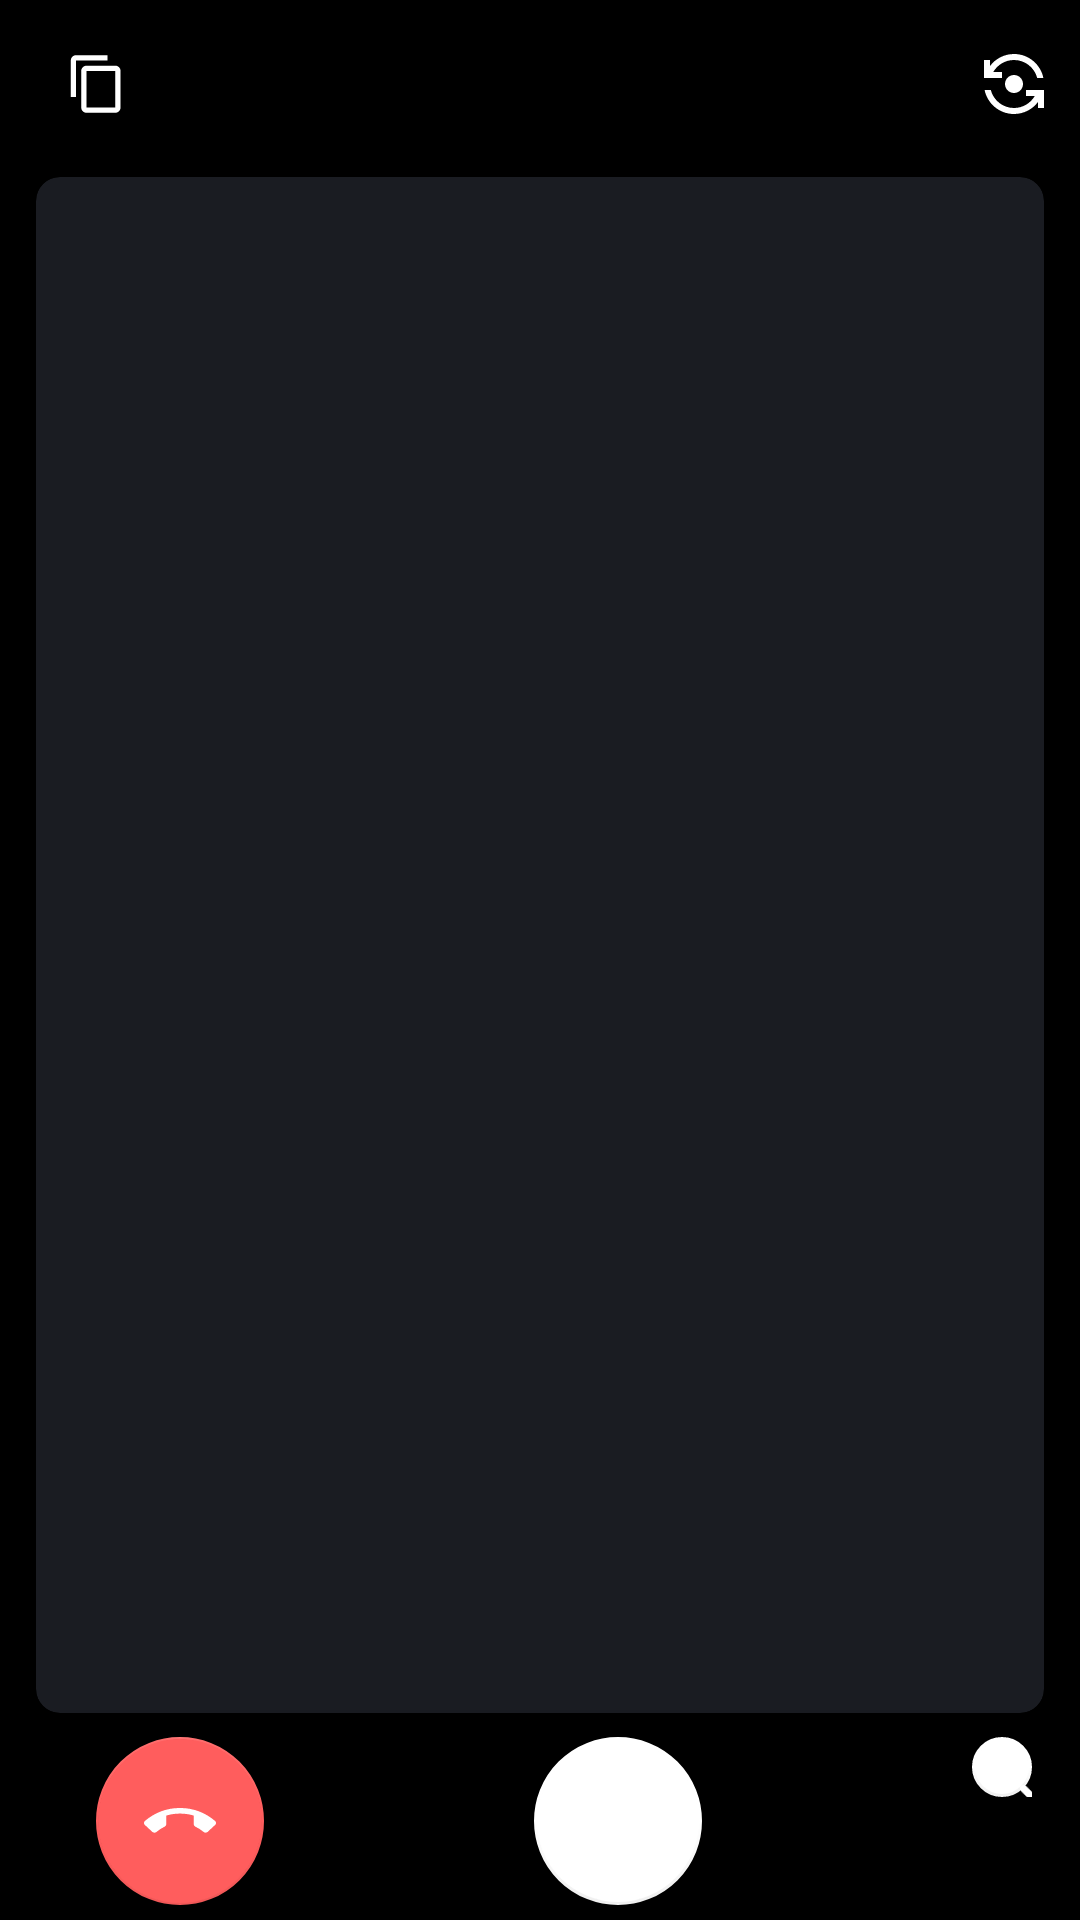

Write the Android layout XML for this screen, with the resource values it uses.
<!-- AndroidManifest.xml: application theme Theme.VideoSDKRTC -->
<!-- res/layout/activity_meeting.xml -->
<?xml version="1.0" encoding="utf-8"?>
<LinearLayout xmlns:android="http://schemas.android.com/apk/res/android"
    xmlns:app="http://schemas.android.com/apk/res-auto"
    xmlns:tools="http://schemas.android.com/tools"
    android:id="@+id/mainLayout"
    android:layout_width="match_parent"
    android:layout_height="match_parent"
    android:animateLayoutChanges="true"
    android:gravity="center"
    android:orientation="vertical"
    tools:context=".MeetingActivity">

    <com.google.android.material.appbar.MaterialToolbar
        android:id="@+id/material_toolbar"
        android:layout_width="match_parent"
        android:layout_height="?attr/actionBarSize"
        android:background="@color/black"
        app:contentInsetStart="0dp"
        app:titleTextColor="@color/white">

        <LinearLayout
            android:id="@+id/meetingLayout"
            android:layout_width="wrap_content"
            android:layout_height="wrap_content"
            android:layout_marginLeft="14dp"
            android:layout_marginTop="10dp"
            android:orientation="horizontal">

            <RelativeLayout
                android:layout_width="wrap_content"
                android:layout_height="wrap_content">

                <TextView
                    android:id="@+id/txtMeetingId"
                    android:layout_width="wrap_content"
                    android:layout_height="wrap_content"
                    android:layout_gravity="center"
                    android:fontFamily="sans-serif-medium"
                    android:textColor="@color/white"
                    android:textFontWeight="600"
                    android:textSize="16sp" />

                <ImageButton
                    android:id="@+id/btnCopyContent"
                    android:layout_width="22dp"
                    android:layout_height="22sp"
                    android:layout_marginLeft="7dp"
                    android:layout_toRightOf="@+id/txtMeetingId"
                    android:backgroundTint="@color/black"
                    android:src="@drawable/ic_outline_content_copy_24" />

            </RelativeLayout>

        </LinearLayout>

        <LinearLayout
            android:layout_width="wrap_content"
            android:layout_height="wrap_content"
            android:layout_gravity="end"
            android:layout_marginEnd="10dp">

            <ImageButton
                android:id="@+id/btnSwitchCameraMode"
                android:layout_width="wrap_content"
                android:layout_height="match_parent"
                android:background="@color/black"
                android:contentDescription="Switch Camera mode"
                android:src="@drawable/ic_baseline_flip_camera_android_24" />

        </LinearLayout>

    </com.google.android.material.appbar.MaterialToolbar>

    <FrameLayout
        android:id="@+id/participants_frameLayout"
        android:layout_width="match_parent"
        android:layout_height="0dp"
        android:layout_weight="1"
        android:background="@color/black">

        <androidx.cardview.widget.CardView
            android:id="@+id/ParticipantCard"
            android:layout_width="match_parent"
            android:layout_height="match_parent"
            android:layout_marginLeft="12dp"
            android:layout_marginTop="3dp"
            android:layout_marginRight="12dp"
            android:layout_marginBottom="3dp"
            android:backgroundTint="#2B3034"
            android:visibility="gone"
            app:cardCornerRadius="8dp"
            app:strokeColor="#2B3034">

            <ImageView
                android:layout_width="150dp"
                android:layout_height="150dp"
                android:layout_gravity="center"
                android:src="@drawable/ic_baseline_person_24" />

            <live.videosdk.rtc.android.VideoView
                android:id="@+id/participantView"
                android:layout_width="match_parent"
                android:layout_height="match_parent"
                android:visibility="gone" />

        </androidx.cardview.widget.CardView>

        <FrameLayout
            android:layout_width="match_parent"
            android:layout_height="match_parent">

        </FrameLayout>

        <androidx.cardview.widget.CardView
            android:id="@+id/LocalCard"
            android:layout_width="match_parent"
            android:layout_height="match_parent"
            android:layout_marginLeft="12dp"
            android:layout_marginTop="3dp"
            android:layout_marginRight="12dp"
            android:layout_marginBottom="3dp"
            android:backgroundTint="#1A1C22"
            app:cardCornerRadius="8dp"
            app:strokeColor="#1A1C22">

            <ImageView
                android:id="@+id/localParticipant_img"
                android:layout_width="150dp"
                android:layout_height="150dp"
                android:layout_gravity="center"
                android:src="@drawable/ic_baseline_person_24" />

            <live.videosdk.rtc.android.VideoView
                android:id="@+id/localView"
                android:layout_width="match_parent"
                android:layout_height="match_parent"
                android:visibility="gone" />

        </androidx.cardview.widget.CardView>

    </FrameLayout>

    <com.google.android.material.bottomappbar.BottomAppBar
        android:id="@+id/bottomAppbar"
        android:layout_width="match_parent"
        android:layout_height="wrap_content"
        android:animateLayoutChanges="true"
        android:backgroundTint="@color/black"
        android:gravity="center_horizontal"
        android:paddingVertical="5dp"
        tools:ignore="BottomAppBar">

        <RelativeLayout
            android:layout_width="wrap_content"
            android:layout_height="wrap_content"
            android:paddingStart="16dp"
            android:paddingEnd="16dp">

            <com.google.android.material.floatingactionbutton.FloatingActionButton
                android:id="@+id/btnLeave"
                android:layout_width="wrap_content"
                android:layout_height="wrap_content"
                android:contentDescription="Leave Meeting"
                android:src="@drawable/ic_end_call"
                app:backgroundTint="#FF5D5D"
                app:fabSize="normal"
                app:tint="@color/white" />

            <com.google.android.material.floatingactionbutton.FloatingActionButton
                android:id="@+id/btnMic"
                android:layout_width="wrap_content"
                android:layout_height="wrap_content"
                android:layout_marginStart="90dp"
                android:layout_toEndOf="@+id/btnLeave"
                android:contentDescription="Toggle Mic"
                android:src="@drawable/ic_mic_off"
                app:backgroundTint="@color/white"
                app:borderWidth="1dp"
                app:fabSize="normal" />

            <com.google.android.material.floatingactionbutton.FloatingActionButton
                android:id="@+id/btnWebcam"
                android:layout_width="wrap_content"
                android:layout_height="wrap_content"
                android:layout_marginStart="90dp"
                android:layout_toEndOf="@+id/btnMic"
                android:backgroundTint="@color/white"
                android:contentDescription="Toggle Camera"
                android:src="@drawable/ic_video_camera_off"
                app:backgroundTint="@color/white"
                app:borderWidth="1dp"
                app:fabSize="normal" />

        </RelativeLayout>

    </com.google.android.material.bottomappbar.BottomAppBar>



</LinearLayout>
<!-- resources referenced by this layout -->
<resources>
  <color name="black">#FF000000</color>
  <color name="white">#FFFFFFFF</color>
  <!-- drawable ic_outline_content_copy_24 (drawable) -->
  <vector xmlns:android="http://schemas.android.com/apk/res/android"
      android:width="18dp"
      android:height="20dp"
      android:viewportWidth="18"
      android:viewportHeight="20">
      <path
          android:pathData="M12.818,0.4H2.345C1.385,0.4 0.6,1.185 0.6,2.145V14.364H2.345V2.145H12.818V0.4ZM15.436,3.891H5.836C4.876,3.891 4.091,4.676 4.091,5.636V17.855C4.091,18.815 4.876,19.6 5.836,19.6H15.436C16.396,19.6 17.182,18.815 17.182,17.855V5.636C17.182,4.676 16.396,3.891 15.436,3.891ZM15.436,17.855H5.836V5.636H15.436V17.855Z"
          android:fillColor="#ffffff" />
  </vector>
  <color name="colorPrimary">#5568FE</color>
  <color name="colorPrimaryVariant">#1A1C22</color>
  <color name="colorbackground">#050A0E</color>
  <style name="AppBottomSheetDialogTheme" parent="Theme.Design.Light.BottomSheetDialog">
          <item name="bottomSheetStyle">@style/AppModalStyle</item>
      </style>
  <style name="RobotoTextViewStyle" parent="android:Widget.TextView">
          <item name="android:fontFamily">sans-serif-light</item>
      </style>
  <style name="Widget.App.Snackbar" parent="Widget.MaterialComponents.Snackbar">
          <item name="materialThemeOverlay">@style/ThemeOverlay.App.Snackbar</item>
          <item name="actionTextColorAlpha">1</item>
      </style>
  <style name="ListViewStyle" parent="android:style/Widget.ListView.DropDown">
          <item name="android:listSelector">@drawable/selector_popup_menu_dropdown</item>
          <item name="android:divider">@color/md_grey_200</item>
          <item name="android:dividerHeight">2dp</item>
      </style>
  <!-- drawable et_style (drawable) -->
  <?xml version="1.0" encoding="utf-8"?>
  <shape xmlns:android="http://schemas.android.com/apk/res/android" android:shape="rectangle">
      <corners android:radius="15dp"/>
      <solid android:color="#202427"/>
  </shape>
  <style name="popupBg" parent="Widget.MaterialComponents.PopupMenu">
          <item name="android:popupBackground">@drawable/popup_style</item>
          <item name="android:dropDownHorizontalOffset">-4dp</item>
          <item name="android:dropDownVerticalOffset">4dp</item>
          <item name="android:dropDownSelector">@drawable/selector_popup_menu_dropdown</item>
      </style>
  <style name="myPopupMenuTextAppearanceLarge" parent="@android:style/TextAppearance.DeviceDefault.Widget.PopupMenu.Large">
          <item name="android:textColor">@color/white</item>
          <item name="android:textSize">18dp</item>
      </style>
  <style name="myPopupMenuTextAppearanceSmall" parent="@android:style/TextAppearance.DeviceDefault.Widget.PopupMenu.Small">
          <item name="android:textColor">@color/white</item>
          <item name="android:textSize">7dp</item>
      </style>
  <style name="AppModalStyle" parent="Widget.Design.BottomSheet.Modal">
          <item name="android:background">@drawable/rounded_dialog</item>
      </style>
  <style name="ThemeOverlay.App.Snackbar" parent="">
          <item name="colorPrimary">@color/white</item>
          <item name="colorOnSurface">@color/white</item>
      </style>
  <color name="md_grey_200">#404B53</color>
  <!-- drawable popup_style (drawable) -->
  <?xml version="1.0" encoding="utf-8"?>
  <shape xmlns:android="http://schemas.android.com/apk/res/android" android:shape="rectangle">
      <corners android:radius="12dp"/>
      <solid android:color="@color/md_grey_100A"/>
  </shape>
  <!-- drawable rounded_dialog (drawable) -->
  <?xml version="1.0" encoding="utf-8"?>
  <shape xmlns:android="http://schemas.android.com/apk/res/android"
      android:shape="rectangle">
      <solid android:color="@color/md_grey_100A"/>
      <corners android:topLeftRadius="16dp"
          android:topRightRadius="16dp"/>
  
  </shape>
  <color name="md_grey_100A">#2B3034</color>
</resources>
